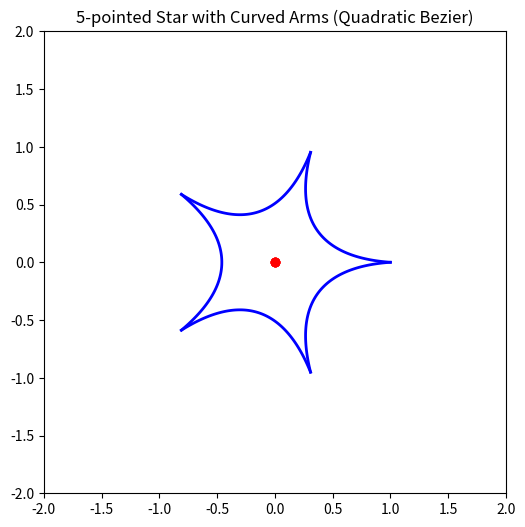

The script that saved this image:
import numpy as np
import matplotlib.pyplot as plt
from scipy.signal.windows import cosine


# Function to create a quadratic Bézier curve with three control points
def bezier_curve(t, P0, P1, P2):
    return (1 - t) ** 2 * P0 + 2 * (1 - t) * t * P1 + t ** 2 * P2


# Function to create one arm of the star using a quadratic Bézier curve
def create_star_arm(center, radius, curve_control, num_points, startAngle,num_curve_points):
    centerx = center[0]
    centery = center[1]
    angle = 2 * np.pi / num_points

    P0 = np.array([centerx + radius*np.cos(startAngle)  , centery + radius*np.sin(startAngle) ])  # Inner tip of the arm
    P2 = np.array([centerx + radius*np.cos(startAngle+angle) ,centery + radius*np.sin(startAngle+angle)])  # Outer tip of the arm (on the positive x-axis)

    control_point_distance = curve_control * radius  # Controls the curvature

    M = (P0 + P2) / 2
    direction = M - center
    norm = np.linalg.norm(direction)
    if norm != 0:
        direction /= norm  # Normalize the direction vector
    P1 = M - direction * control_point_distance
    # Generate the Bézier curve points for the arm
    t_values = np.linspace(0, 1, num_curve_points)
    arm_points = np.array([bezier_curve(t, P0, P1, P2) for t in t_values])
    print(f"P0: {P0}")
    print(f"P1: {P1}")
    print(f"P2: {P2}")
    plt.scatter(center[0], center[1], color='red', label='Center')
    return arm_points


# Function to plot the star with curved edges using quadratic Bézier curves
def plot_curved_star(num_points, center, radius, curve_control, num_curve_points):
    # Set up the plot
    plt.figure(figsize=(6, 6))
    ax = plt.gca()
    ax.set_aspect('equal')
    ax.set_xlim(-2, 2)
    ax.set_ylim(-2, 2)

    # Generate and plot each arm of the star using Bézier curves
    for i in range(num_points):
        angle = 2 * np.pi * i / num_points
        arm_points = create_star_arm(center, radius, curve_control,num_points,angle,num_curve_points)

        # Translate the arm points to rotate around the rotation point
        translated_arm = arm_points - center
        rotation_matrix = np.array([[np.cos(angle), -np.sin(angle)], [np.sin(angle), np.cos(angle)]])
        rotated_arm = np.dot(translated_arm, rotation_matrix.T)
        rotated_arm += center

        plt.plot(rotated_arm[:, 0], rotated_arm[:, 1], 'b', lw=2)

    plt.title(f"{num_points}-pointed Star with Curved Arms (Quadratic Bezier)")
    plt.grid(False)
    plt.show()


# Plot a star with 5 arms, curved edges using quadratic Bézier curves
plot_curved_star(5, (0, 0), 1, 0.7, 100)
"""
plt.figure(figsize=(6, 6))
ax = plt.gca()
ax.set_aspect('equal')
ax.set_xlim(-2, 2)
ax.set_ylim(-2, 2)
arm_points =create_star_arm((0,0),1,0.5,5,0)
# Plot the star arm
plt.plot(arm_points[:, 0], arm_points[:, 1], '-o')

plt.show()
"""
